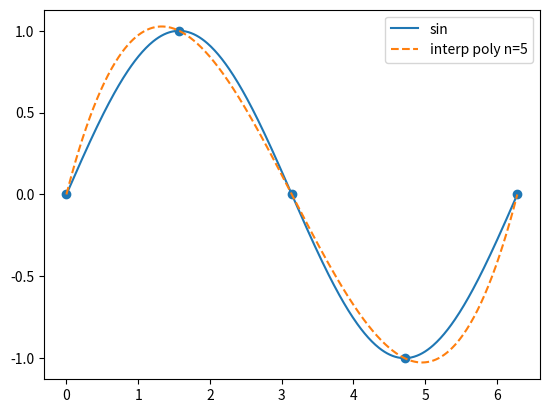
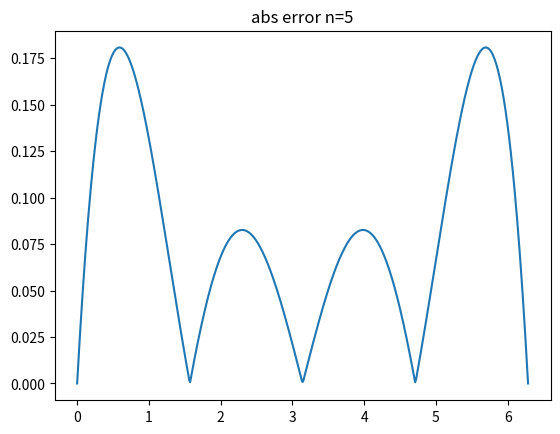
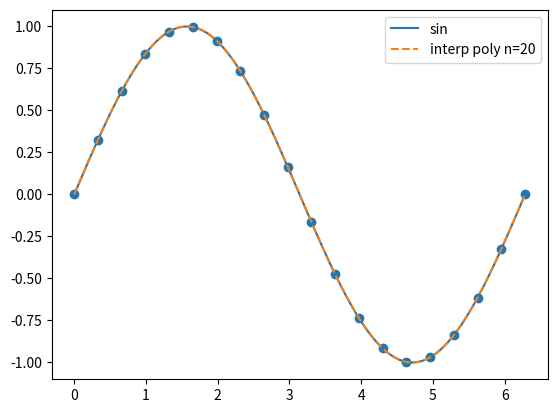
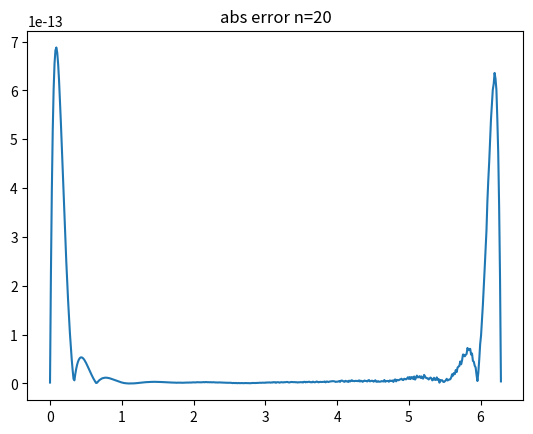
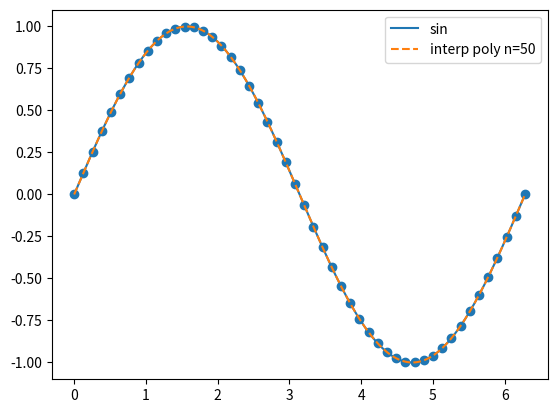
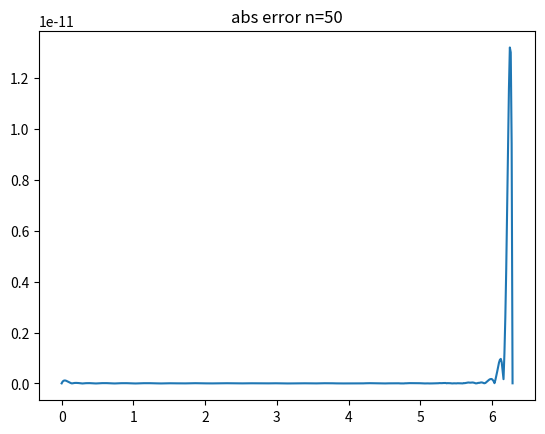
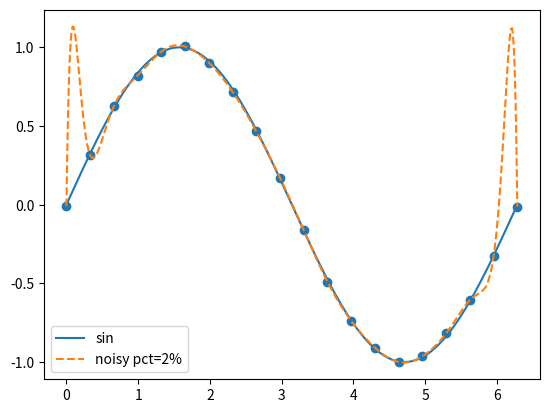
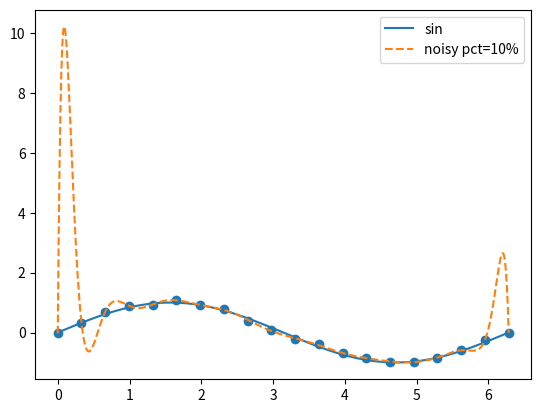
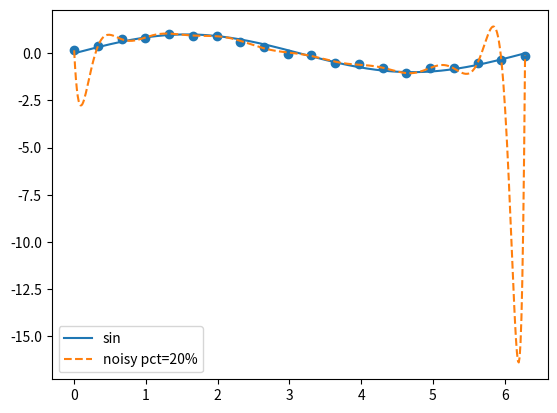

These figures' Python source, in order:
import numpy as np
import matplotlib.pyplot as plt

def make_data(n):
    x=np.linspace(0,2*np.pi,n)
    y=np.sin(x)
    return x,y

def interp_poly_numpy(x,y):
    coeffs=np.polyfit(x,y,len(x)-1)
    return np.poly1d(coeffs)

def run_all():
    for n in [5,20,50]:
        x,y=make_data(n)
        p=interp_poly_numpy(x,y)
        xx=np.linspace(0,2*np.pi,500)
        plt.figure()
        plt.plot(xx,np.sin(xx),label='sin')
        plt.plot(xx,p(xx),'--',label=f'interp poly n={n}')
        plt.scatter(x,y)
        plt.legend()
        plt.savefig(f'lagrange_numpy_fit_n{n}.png')
        plt.close()
        plt.figure()
        plt.plot(xx,np.abs(np.sin(xx)-p(xx)))
        plt.title(f'abs error n={n}')
        plt.savefig(f'lagrange_numpy_err_n{n}.png')
        plt.close()
    x,y=make_data(20)
    rng=np.random.default_rng(2)
    for pct in [0.02,0.10,0.20]:
        y_noisy=y+(rng.random(len(y))*2-1)*pct
        p=interp_poly_numpy(x,y_noisy)
        xx=np.linspace(0,2*np.pi,500)
        plt.figure()
        plt.plot(xx,np.sin(xx),label='sin')
        plt.plot(xx,p(xx),'--',label=f'noisy pct={int(pct*100)}%')
        plt.scatter(x,y_noisy)
        plt.legend()
        plt.savefig(f'lagrange_numpy_noisy_pct{int(pct*100)}.png')
        plt.close()

if __name__=='__main__':
    run_all()
